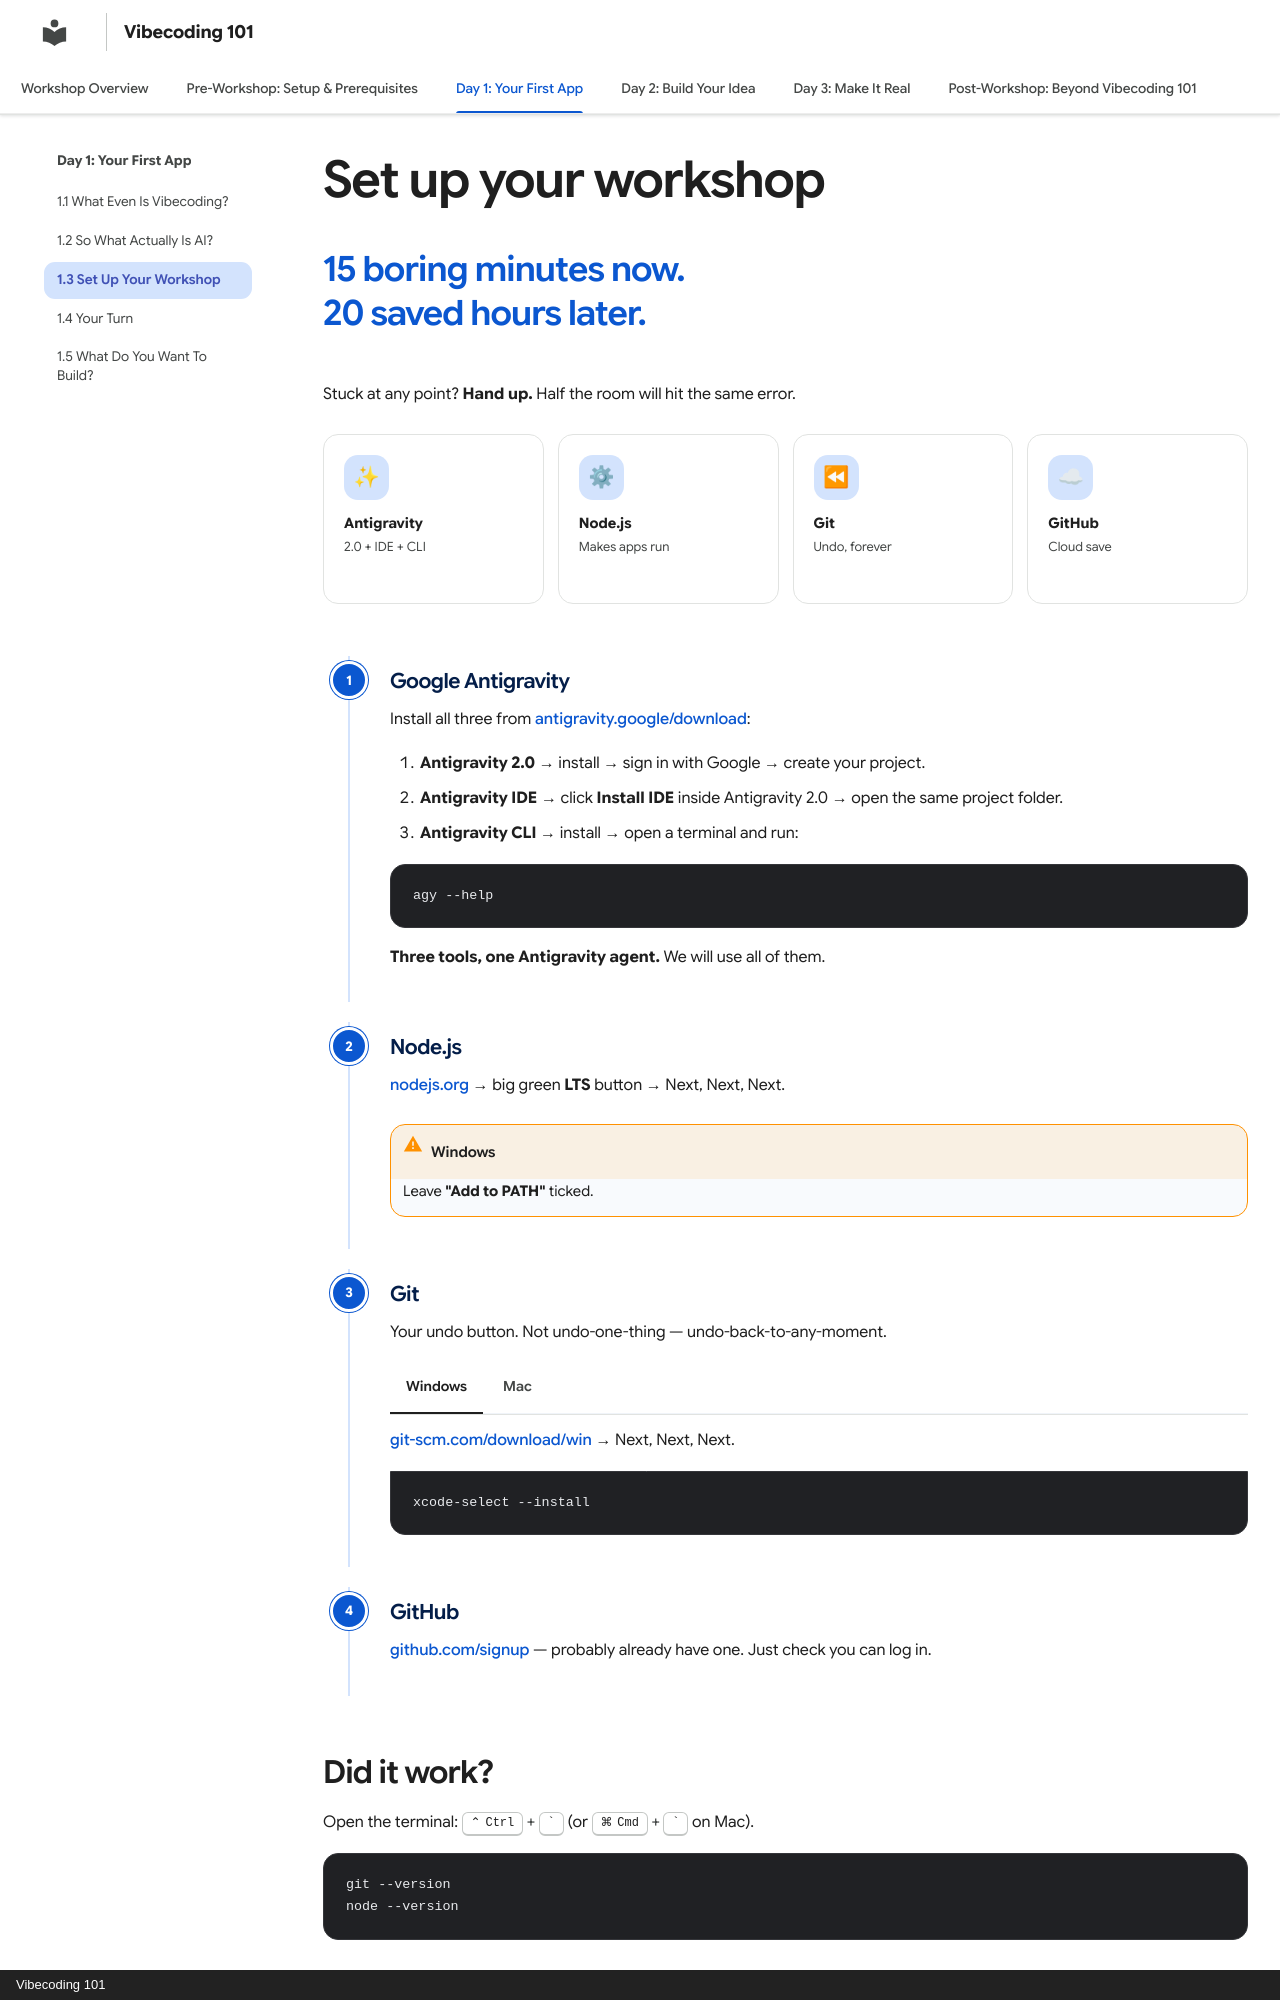

repository: Karang1908/vibecoding · page: day-1-new/03-setup/index.html · generator: mkdocs · copyright: Vibecoding 101

---
title: "1.3 Set Up Your Workshop"
description: "Four things to install. Fifteen minutes."
hide:
  - toc
---

# Set up your workshop

<p class="beat">15 boring minutes now. 20 saved hours later.</p>

Stuck at any point? **Hand up.** Half the room will hit the same error.

<div class="icon-row" markdown>
<div class="icon-card"><span class="ic">✨</span><strong>Antigravity</strong><span>2.0 + IDE + CLI</span></div>
<div class="icon-card"><span class="ic">⚙</span><strong>Node.js</strong><span>Makes apps run</span></div>
<div class="icon-card"><span class="ic">⏪</span><strong>Git</strong><span>Undo, forever</span></div>
<div class="icon-card"><span class="ic">☁</span><strong>GitHub</strong><span>Cloud save</span></div>
</div>

<div class="step" data-step="1" markdown>

### Google Antigravity

Install all three from **[antigravity.google/download](https://antigravity.google/download)**:

1. **Antigravity 2.0** → install → sign in with Google → create your project.
2. **Antigravity IDE** → click **Install IDE** inside Antigravity 2.0 → open the same project folder.
3. **Antigravity CLI** → install → open a terminal and run:

```bash
agy --help
```

**Three tools, one Antigravity agent.** We will use all of them.

</div>

<div class="step" data-step="2" markdown>

### Node.js

**[nodejs.org](https://nodejs.org/)** → big green **LTS** button → Next, Next, Next.

!!! warning "Windows"
    Leave **"Add to PATH"** ticked.

</div>

<div class="step" data-step="3" markdown>

### Git

Your undo button. Not undo-one-thing — undo-back-to-any-moment.

=== "Windows"

    **[git-scm.com/download/win](https://git-scm.com/download/win)** → Next, Next, Next.

=== "Mac"

    ```bash
    xcode-select --install
    ```

</div>

<div class="step" data-step="4" markdown>
